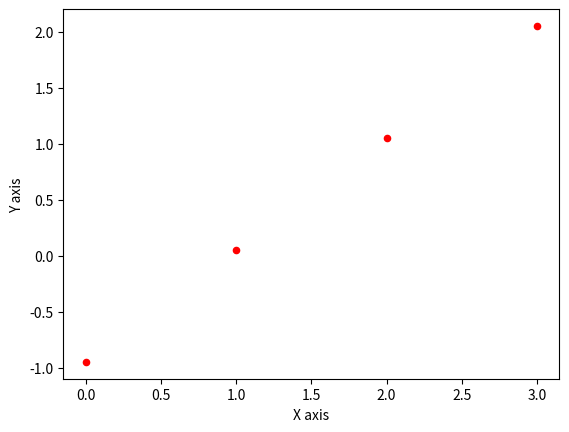

Generate this figure with matplotlib:
import numpy as np
import matplotlib.pyplot as plt
import pandas as pd

class OLS:
    def __init__(self):
        self.coefficient = None
        self.bias = None

    def fit(self, x , y):
        A = np.vstack([x, np.ones(len(x))]).T
        self.coefficient, self.bias = np.linalg.lstsq(A, y, rcond=None)[0]

    def predict(self, x):
        return self.coefficient * x + self.bias

    def __str__(self):
        return "The coefficient is: " + str(self.coefficient) + " and the bias is: " + str(self.bias)

class Main:
     if __name__ == "__main__":
        ols = OLS()
        x = np.array([0, 1, 2, 3])
        y = np.array([-1, 0.2, 0.9, 2.1])
        ols.fit(x, y)
        print(ols)
        df = pd.DataFrame({'X axis':x, 'Y axis':ols.predict(x)})
        df.plot(kind='scatter',x='X axis',y='Y axis', color='red')
        plt.show()
        #plt.plot(x, y, 'o', label='Original data', markersize=10)
        #plt.plot(x, ols.predict(x), 'r', label='Fitted line')
        #plt.legend()
        #plt.show()
        
        